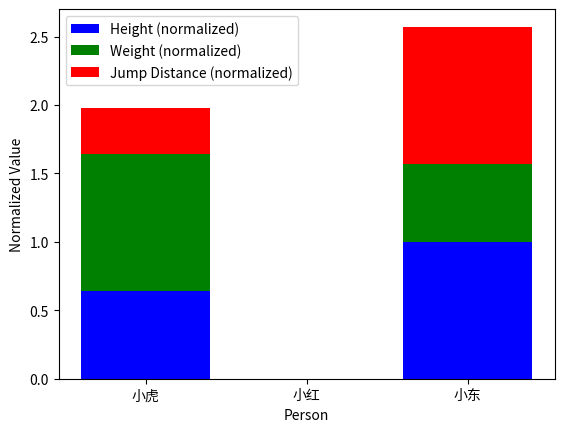

This chart was generated by the following Python code:

import matplotlib.pyplot as plt
import numpy as np

# 提取数据
heights = {'小虎': 175, '小红': 166, '小东': 175 + 5}  # 小东比小虎高5cm
weights = {'小虎': 170, '小红': 100, '小东': 140}
jumps = {'小虎': 2, '小红': 1.5, '小东': 3}

# 归一化数据
min_height = min(heights.values())
max_height = max(heights.values())
min_weight = min(weights.values())
max_weight = max(weights.values())
min_jump = min(jumps.values())
max_jump = max(jumps.values())

normalized_heights = {k: (v - min_height) / (max_height - min_height) for k, v in heights.items()}
normalized_weights = {k: (v - min_weight) / (max_weight - min_weight) for k, v in weights.items()}
normalized_jumps = {k: (v - min_jump) / (max_jump - min_jump) for k, v in jumps.items()}

# 绘图
fig, ax = plt.subplots()

# 身高柱状图
ax.bar(heights.keys(), list(normalized_heights.values()), label='Height (normalized)', color='b')

# 体重柱状图
ax.bar(weights.keys(), list(normalized_weights.values()), bottom=list(normalized_heights.values()), label='Weight (normalized)', color='g')

# 跳远柱状图（堆叠在身高和体重之上）
ax.bar(jumps.keys(), list(normalized_jumps.values()), bottom=[normalized_heights[k] + normalized_weights[k] for k in jumps.keys()], label='Jump Distance (normalized)', color='r')

# 设置图例
ax.legend()

# 设置坐标轴标签
ax.set_xlabel('Person')
ax.set_ylabel('Normalized Value')

# 保存图片
plt.savefig('D:\\backend\\score-management-system-back_end\\static\\1\\imgs\\74.png', bbox_inches='tight')

# 注意：我们没有调用         ，因为您要求不要写show语句
